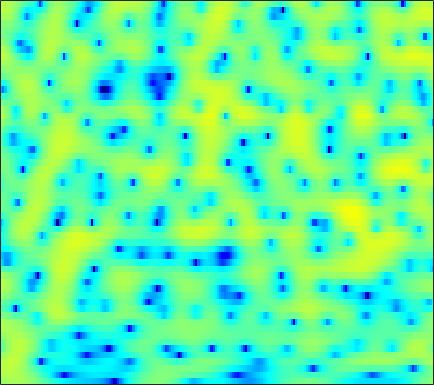

Values plotted in this chart, from the file beside it:
1.0308, 1.4542, 1.9172, 2.2681, 2.4636, 2.6373, 2.7179, 2.7185, 2.6428, 2.4857, 2.2444, 2.0115, 1.6471, 1.2074, 0.83424, 0.28221, -0.32613, -0.81454, -1.5044, -2.2416, -3.0128, -3.603, -4.4126, -5.2357
2.842, 3.037, 3.236, 3.358, 3.397, 3.378, 3.276, 3.141, 2.889, 2.553, 2.134, 1.765, 1.202, 0.5592, 0.0256, -0.7524, -1.608, -2.301, -3.299, -4.386, -5.577, -6.549, -7.984, -9.617
3.515, 3.703, 3.881, 3.967, 3.969, 3.87, 3.657, 3.418, 2.988, 2.431, 1.746, 1.149, 0.2413, -0.7791, -1.608, -2.774, -3.973, -4.858, -5.969, -6.943, -7.769, -8.287, -8.875, -9.36
2.76, 3.29, 3.848, 4.232, 4.403, 4.468, 4.349, 4.13, 3.652, 2.963, 2.04, 1.177, -0.2326, -2.001, -3.618, -6.307, -9.965, -13.88, -23.68, -24.17, -15.85, -13.03, -10.75, -9.349
0.2182, 1.119, 2.129, 2.92, 3.37, 3.777, 3.975, 3.974, 3.781, 3.37, 2.759, 2.164, 1.21, 0.093, -0.8316, -2.129, -3.428, -4.319, -5.329, -6.049, -6.493, -6.678, -6.79, -6.812
-3.04, -1.513, 0.2026, 1.59, 2.415, 3.248, 3.809, 4.053, 4.18, 4.066, 3.732, 3.341, 2.658, 1.803, 1.054, -0.08437, -1.391, -2.473, -4.092, -5.915, -7.933, -9.485, -11.29, -12.15
-2.599, -1.217, 0.3248, 1.556, 2.292, 3.048, 3.57, 3.813, 3.959, 3.899, 3.657, 3.352, 2.791, 2.058, 1.397, 0.3559, -0.8758, -1.943, -3.611, -5.569, -7.846, -9.662, -11.76, -12.54
0.9563, 1.307, 1.771, 2.193, 2.461, 2.716, 2.857, 2.884, 2.819, 2.643, 2.363, 2.083, 1.621, 1.065, 0.5974, -0.09054, -0.8188, -1.386, -2.14, -2.886, -3.603, -4.087, -4.644, -5.06
2.489, 2.518, 2.54, 2.537, 2.508, 2.434, 2.294, 2.138, 1.855, 1.481, 1.032, 0.6507, 0.0934, -0.5102, -0.9558, -1.505, -1.951, -2.188, -2.377, -2.437, -2.406, -2.357, -2.3, -2.283
2.559, 2.472, 2.333, 2.138, 1.954, 1.678, 1.37, 1.134, 0.7638, 0.2972, -0.3225, -0.9079, -1.89, -3.163, -4.316, -6.031, -7.454, -7.671, -6.55, -4.734, -2.973, -1.858, -0.6682, 0.1826
-0.4786, -0.412, -0.5913, -1.081, -1.613, -2.396, -3.062, -3.306, -3.254, -2.945, -2.701, -2.68, -3.026, -3.866, -4.899, -6.795, -8.794, -9.058, -6.856, -3.929, -1.494, -0.05699, 1.453, 2.566
-4.066, -3.755, -4.117, -5.367, -7.016, -10.84, -19.4, -27.87, -13.53, -8.659, -5.951, -4.627, -3.458, -2.739, -2.368, -1.938, -1.475, -1.058, -0.3655, 0.481, 1.392, 2.042, 2.795, 3.4
-1.665, -1.821, -2.276, -2.982, -3.628, -4.531, -5.258, -5.508, -5.371, -4.87, -4.253, -3.776, -3.187, -2.62, -2.22, -1.654, -1.054, -0.5743, 0.1066, 0.7922, 1.466, 1.947, 2.508, 2.934
1.615, 1.308, 0.8125, 0.2297, -0.2473, -0.8819, -1.551, -2.047, -2.684, -3.261, -3.817, -4.191, -4.595, -4.782, -4.728, -4.388, -3.721, -3.053, -2.04, -0.9933, -0.003448, 0.6724, 1.477, 2.122
3.566, 3.201, 2.651, 2.004, 1.448, 0.6088, -0.3452, -1.172, -2.459, -3.976, -5.801, -7.451, -10.07, -13.06, -14.64, -13.83, -10.95, -8.811, -6.299, -4.172, -2.327, -1.143, 0.1971, 1.289
3.641, 3.287, 2.749, 2.12, 1.577, 0.7243, -0.2726, -1.146, -2.527, -4.234, -6.309, -8.157, -11.1, -14.29, -16, -16.13, -14.32, -12.51, -9.91, -7.265, -4.766, -3.047, -1.06, 0.5566
1.792, 1.482, 1.036, 0.5734, 0.2096, -0.3211, -0.9468, -1.485, -2.337, -3.392, -4.673, -5.793, -7.506, -9.557, -11.39, -14.65, -20.79, -30.88, -17.25, -10.42, -6.128, -3.725, -1.194, 0.767
-3.013, -3.47, -3.978, -4.231, -4.213, -4.008, -3.749, -3.581, -3.458, -3.523, -3.789, -4.117, -4.706, -5.483, -6.11, -6.897, -7.375, -7.245, -6.234, -4.566, -2.671, -1.274, 0.3979, 1.834
-10.55, -12.5, -15.57, -16.57, -14.52, -11.16, -8.558, -7.095, -5.662, -4.651, -3.969, -3.628, -3.324, -3.125, -3.015, -2.841, -2.558, -2.253, -1.693, -0.9582, -0.1136, 0.5593, 1.47, 2.333
-12.31, -13.49, -15.01, -15.16, -13.77, -11.16, -8.771, -7.254, -5.635, -4.41, -3.483, -2.955, -2.434, -2.033, -1.798, -1.533, -1.249, -1.015, -0.6535, -0.1995, 0.3429, 0.7888, 1.43, 2.093
-9.781, -9.384, -8.756, -7.932, -7.214, -6.101, -4.924, -4.114, -3.117, -2.297, -1.683, -1.348, -1.072, -0.9839, -0.9996, -1.112, -1.278, -1.369, -1.378, -1.208, -0.8005, -0.3515, 0.3654, 1.162
-8.356, -7.2, -5.766, -4.42, -3.484, -2.364, -1.322, -0.6543, 0.07064, 0.6051, 0.9071, 0.9696, 0.832, 0.3769, -0.1797, -1.207, -2.595, -3.792, -5.277, -5.919, -5.134, -3.954, -2.227, -0.6748
-8.153, -6.503, -4.497, -2.739, -1.541, -0.138, 1.001, 1.724, 2.47, 2.951, 3.158, 3.108, 2.742, 2.008, 1.145, -0.5075, -2.918, -5.511, -10.65, -15.95, -10.8, -7.42, -4.551, -2.674
-10.14, -8.082, -5.461, -3.136, -1.653, 0.05659, 1.419, 2.244, 3.112, 3.703, 4.019, 4.077, 3.885, 3.404, 2.851, 1.847, 0.604, -0.431, -1.773, -2.833, -3.547, -3.884, -4.333, -4.936
-13.84, -9.934, -6.361, -3.736, -2.166, -0.5087, 0.8565, 1.682, 2.562, 3.239, 3.719, 3.956, 4.085, 3.985, 3.772, 3.285, 2.598, 1.958, 0.9273, -0.2494, -1.708, -3.014, -5.15, -8.094
-5.844, -4.958, -3.705, -2.601, -1.875, -1.039, -0.3241, 0.2056, 0.9188, 1.655, 2.383, 2.878, 3.433, 3.797, 3.921, 3.876, 3.559, 3.156, 2.366, 1.28, -0.1366, -1.458, -3.579, -6.186
-1.572, -1.603, -1.744, -2.026, -2.426, -3.134, -3.967, -4.369, -3.996, -2.583, -0.7629, 0.5389, 1.984, 3.078, 3.651, 4.114, 4.24, 4.124, 3.713, 2.972, 1.97, 1.026, -0.4942, -2.283
-0.8132, -1.127, -1.764, -2.754, -3.851, -6.097, -9.893, -15.26, -18.64, -9.246, -4.426, -2.049, 0.2413, 1.823, 2.678, 3.449, 3.874, 3.98, 3.872, 3.508, 2.905, 2.318, 1.382, 0.3229
-1.805, -1.911, -2.161, -2.617, -3.043, -3.746, -4.371, -4.675, -4.439, -3.504, -2.163, -1.127, 0.1786, 1.27, 1.936, 2.603, 3.025, 3.195, 3.205, 3.013, 2.598, 2.179, 1.472, 0.6726
-3.152, -2.754, -2.351, -2.111, -2.005, -1.918, -1.848, -1.737, -1.474, -1.046, -0.4738, 0.03005, 0.7205, 1.415, 1.893, 2.43, 2.809, 2.976, 3.025, 2.855, 2.466, 2.028, 1.249, 0.2536
-4.3, -3.198, -2.201, -1.561, -1.309, -1.145, -1.127, -1.119, -1.113, -0.9856, -0.6665, -0.2767, 0.393, 1.152, 1.722, 2.416, 2.978, 3.266, 3.472, 3.417, 3.099, 2.644, 1.74, 0.407
-2.989, -2.043, -1.242, -0.9255, -0.9532, -1.35, -2.083, -2.86, -4.008, -4.953, -5.044, -4.381, -2.822, -1.119, 0.05969, 1.416, 2.489, 3.116, 3.688, 3.979, 3.949, 3.709, 3.074, 2.045
-0.7617, -0.6049, -0.5948, -0.9366, -1.412, -2.464, -4.066, -5.849, -9.306, -15.85, -26.04, -14.6, -8.483, -4.945, -3.06, -1.077, 0.4539, 1.406, 2.39, 3.115, 3.55, 3.703, 3.651, 3.333
-0.03179, -0.2606, -0.7119, -1.349, -1.97, -3.003, -4.245, -5.3, -6.791, -8.063, -8.603, -8.444, -7.599, -6.42, -5.43, -4.028, -2.561, -1.472, -0.08456, 1.122, 2.119, 2.696, 3.239, 3.527
-0.3311, -0.7545, -1.444, -2.214, -2.856, -3.726, -4.644, -5.307, -6.195, -7.041, -7.873, -8.55, -9.508, -10.44, -10.73, -9.94, -7.713, -5.734, -3.219, -1.095, 0.6164, 1.644, 2.72, 3.477
-1.672, -2.376, -3.452, -4.626, -5.482, -6.462, -7.181, -7.541, -7.891, -8.302, -9.001, -9.802, -11.61, -14.89, -19.16, -20.02, -12.41, -8.584, -4.924, -2.22, -0.1678, 1.069, 2.368, 3.361
-3.365, -4.507, -6.487, -9.093, -11.41, -14.3, -14.48, -13.08, -11.1, -9.706, -8.883, -8.548, -8.398, -8.317, -8.095, -7.312, -5.953, -4.703, -2.942, -1.297, 0.1758, 1.138, 2.248, 3.16
-3.423, -4.57, -6.611, -9.416, -12.04, -15.65, -15.57, -13.23, -10.49, -8.487, -7.033, -6.241, -5.381, -4.665, -4.158, -3.461, -2.713, -2.095, -1.251, -0.3719, 0.501, 1.141, 1.976, 2.727
-1.433, -2.129, -3.227, -4.399, -5.205, -6.004, -6.252, -6.111, -5.565, -4.793, -4, -3.43, -2.762, -2.218, -1.893, -1.579, -1.35, -1.22, -1.051, -0.7997, -0.3825, 0.0728, 0.8066, 1.637
1.23, 0.6898, -0.2, -1.172, -1.897, -2.74, -3.272, -3.398, -3.12, -2.489, -1.73, -1.143, -0.5165, -0.1221, -0.02731, -0.1979, -0.7438, -1.448, -2.69, -4.03, -4.588, -4.005, -2.301, -0.4325
3.305, 2.654, 1.477, -0.09171, -1.587, -4.006, -6.537, -7.432, -5.916, -3.328, -1.113, 0.1405, 1.308, 1.93, 2.041, 1.724, 0.7497, -0.5145, -3.177, -7.931, -14.87, -10.49, -4.542, -1.258
2.546, 1.944, 0.8778, -0.6057, -2.125, -4.82, -8.31, -9.813, -7.126, -3.521, -0.8501, 0.5896, 1.905, 2.668, 2.927, 2.872, 2.415, 1.864, 0.93, -0.005478, -0.5466, -0.5773, -0.2072, 0.2934
-0.585, -0.8422, -1.195, -1.568, -1.835, -2.112, -2.188, -1.99, -1.346, -0.4076, 0.6219, 1.322, 2.058, 2.535, 2.716, 2.726, 2.524, 2.257, 1.798, 1.322, 0.8831, 0.5895, 0.258, -0.08758
-5.011, -5.078, -4.694, -3.863, -3.086, -2.064, -1.075, -0.3845, 0.4605, 1.235, 1.896, 2.287, 2.679, 2.871, 2.876, 2.719, 2.371, 1.997, 1.394, 0.7274, 0.04679, -0.4055, -0.908, -1.28
-14.34, -18.04, -12.75, -7.561, -4.948, -2.413, -0.5687, 0.5023, 1.618, 2.457, 3.043, 3.341, 3.547, 3.534, 3.376, 2.956, 2.276, 1.593, 0.4485, -0.9614, -2.52, -3.613, -4.573, -4.574
-7.754, -8.01, -6.782, -4.562, -2.893, -0.9986, 0.4926, 1.388, 2.318, 2.981, 3.42, 3.617, 3.681, 3.534, 3.276, 2.696, 1.813, 0.9063, -0.7227, -3.054, -6.536, -10.72, -25.25, -14.66
-2.153, -1.961, -1.504, -0.8501, -0.3067, 0.4172, 1.067, 1.476, 1.917, 2.223, 2.411, 2.462, 2.429, 2.26, 2.035, 1.589, 0.9456, 0.3117, -0.77, -2.128, -3.693, -4.828, -5.778, -5.575
0.3657, 0.5204, 0.7021, 0.8498, 0.9298, 1.005, 1.031, 1.012, 0.9421, 0.8438, 0.719, 0.6211, 0.5205, 0.4428, 0.3925, 0.3218, 0.2079, 0.0748, -0.1918, -0.5276, -0.9059, -1.181, -1.459, -1.603
2.469, 2.473, 2.345, 2.063, 1.768, 1.281, 0.7, 0.2158, -0.465, -1.136, -1.75, -2.11, -2.362, -2.273, -1.968, -1.351, -0.6371, -0.1348, 0.4225, 0.817, 1.025, 1.053, 0.9208, 0.589
4.067, 3.851, 3.334, 2.567, 1.84, 0.6557, -0.7359, -1.881, -3.429, -5.016, -6.68, -7.99, -9.63, -9.627, -7.979, -5.078, -2.463, -0.8784, 0.7616, 1.91, 2.634, 2.925, 2.977, 2.629
3.462, 3.061, 2.226, 0.999, -0.2316, -2.362, -5.112, -7.512, -10.77, -12.74, -13.45, -14.26, -16.69, -17.1, -12.93, -7.681, -3.902, -1.787, 0.3498, 1.887, 2.917, 3.407, 3.712, 3.636
1.337, 0.999, 0.2281, -1.003, -2.292, -4.611, -7.87, -11.23, -17.38, -19.22, -14.8, -12.57, -10.37, -8.46, -6.957, -4.863, -2.815, -1.428, 0.1887, 1.476, 2.449, 2.971, 3.411, 3.577
-0.5911, -0.5484, -0.821, -1.463, -2.183, -3.415, -4.861, -5.946, -7.147, -7.713, -7.617, -7.155, -6.275, -5.19, -4.311, -3.045, -1.778, -0.8455, 0.2956, 1.279, 2.094, 2.573, 3.029, 3.277
-1.435, -0.9379, -0.6724, -0.7776, -1.061, -1.654, -2.397, -2.985, -3.74, -4.338, -4.692, -4.739, -4.545, -4.04, -3.488, -2.59, -1.607, -0.8556, 0.0999, 0.9923, 1.754, 2.234, 2.72, 3.018
-0.259, 0.3028, 0.6908, 0.6996, 0.4933, -0.04254, -0.8445, -1.615, -2.77, -4.044, -5.225, -5.934, -6.293, -5.895, -5.189, -4.029, -2.783, -1.889, -0.7591, 0.2683, 1.168, 1.753, 2.392, 2.83
2.041, 2.351, 2.511, 2.359, 2.036, 1.314, 0.2191, -0.8775, -2.801, -5.444, -9.267, -13.42, -18.21, -13.34, -10.08, -7.248, -5.343, -4.226, -2.908, -1.675, -0.452, 0.4061, 1.422, 2.208
3.427, 3.562, 3.542, 3.292, 2.929, 2.201, 1.167, 0.1791, -1.531, -3.708, -6.301, -8.316, -9.952, -9.703, -8.995, -8.317, -8.198, -8.324, -8.124, -6.696, -4.403, -2.67, -0.7169, 0.756
3.438, 3.499, 3.427, 3.191, 2.911, 2.4, 1.727, 1.107, 0.1598, -0.9008, -2.015, -2.829, -3.83, -4.783, -5.59, -7.019, -9.448, -12.71, -22.09, -14.9, -7.907, -4.821, -2.043, -0.2096
